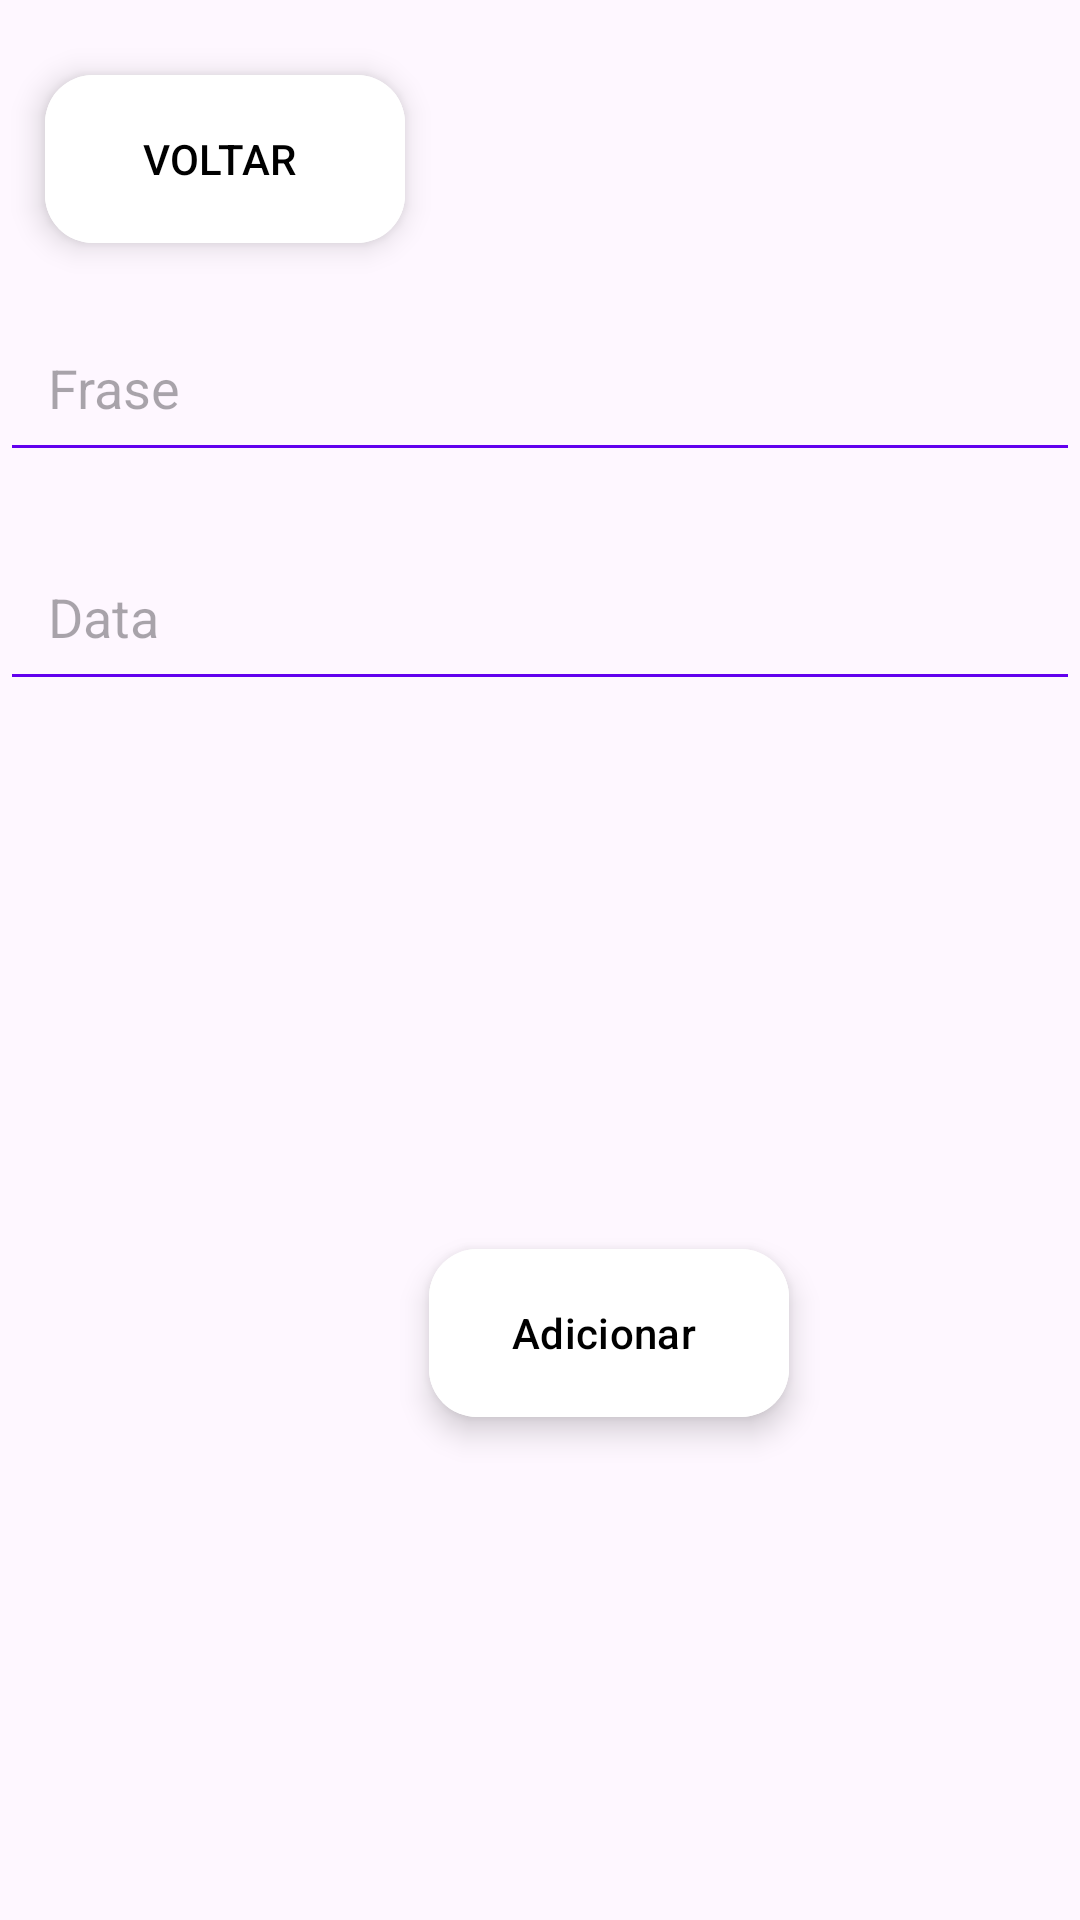

Android layout source for this screen:
<!-- AndroidManifest.xml: application theme Theme.Projetobighouse -->
<!-- res/layout/activity_formulario.xml -->
<?xml version="1.0" encoding="utf-8"?>
<ScrollView xmlns:android="http://schemas.android.com/apk/res/android"
    xmlns:tools="http://schemas.android.com/tools"
    android:layout_width="match_parent"
    android:layout_height="match_parent"
    xmlns:app="http://schemas.android.com/apk/res-auto"
    android:fillViewport="true">


    <androidx.constraintlayout.widget.ConstraintLayout
        android:id="@+id/text"
        android:layout_width="match_parent"
        android:layout_height="match_parent">


        <com.google.android.material.floatingactionbutton.ExtendedFloatingActionButton
            android:id="@+id/activity_formulario_fab_botaoVoltar"
            android:text="VOLTAR"
            android:layout_width="wrap_content"
            android:layout_height="wrap_content"
            android:layout_marginLeft="15dp"
            android:layout_marginTop="25dp"
            android:textColor="@color/black"
            app:iconTintMode="add"
            android:clickable="true"
            android:backgroundTint="@color/white"
            app:layout_constraintStart_toStartOf="parent"


            app:layout_constraintTop_toTopOf="parent"
            app:icon="@drawable/inc_action_voltar"

            />


        <EditText

            android:id="@+id/activity_formulario_editText_frase"
            android:layout_width="match_parent"
            android:layout_height="wrap_content"
            android:layout_marginTop="20dp"
            android:inputType="text"
            android:backgroundTint="@color/purple_500"
            android:hint="Frase"
            android:padding="16dp"


            app:layout_constraintStart_toStartOf="@id/activity_formulario_fab_botaoVoltar"
            app:layout_constraintTop_toBottomOf="@id/activity_formulario_fab_botaoVoltar" />


        <EditText
            android:id="@+id/activity_formulario_editText_data"
            android:layout_width="match_parent"
            android:layout_height="wrap_content"
            android:layout_marginTop="20dp"
            android:backgroundTint="@color/purple_500"
            android:hint="Data"
            android:inputType="date"
            android:padding="16dp"


            app:layout_constraintStart_toStartOf="@id/activity_formulario_editText_frase"
            app:layout_constraintTop_toBottomOf="@id/activity_formulario_editText_frase" />


        <com.google.android.material.floatingactionbutton.ExtendedFloatingActionButton
            android:id="@+id/activity_formulario_fab_botaoSalvar"
            android:layout_width="wrap_content"
            android:layout_height="wrap_content"
            android:layout_marginStart="128dp"
            android:layout_marginTop="25dp"
            android:backgroundTint="@color/white"
            android:clickable="true"
            android:text="Adicionar"
            android:textColor="@color/black"


            app:iconTintMode="add"
            app:layout_constraintBottom_toBottomOf="parent"
            app:layout_constraintStart_toStartOf="@id/activity_formulario_editText_data"
            app:layout_constraintTop_toBottomOf="@id/activity_formulario_editText_data"

            app:layout_constraintVertical_bias="0.485" />


    </androidx.constraintlayout.widget.ConstraintLayout>

</ScrollView>
<!-- resources referenced by this layout -->
<resources>
  <style name="Theme.Projetobighouse" parent="Theme.Material3.DayNight.NoActionBar">
          <item name="colorPrimary">@color/white</item>
          <item name="colorOnPrimary">@color/black</item>
      </style>
  <!-- not gathered from this repository: default colours our renderer supplied (Android Studio template values) -->
  <color name="purple_500">#FF6200EE</color>
  <color name="black">#FF000000</color>
  <color name="white">#FFFFFFFF</color>
</resources>
